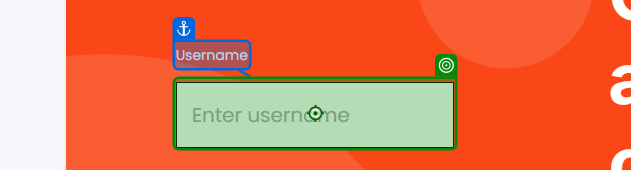
Task: Test automation for UiBank web application using UiPath
Workflow: Application_Login

Step 1 [try]: type "[loginData("Username").ToString()]"

Step 2: type [password] into 'Password' (no picture)

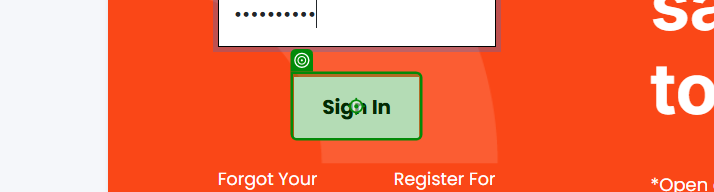
Step 3: click on 'Sign In'

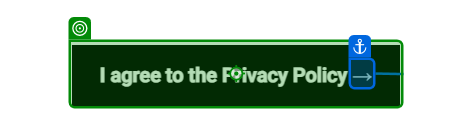
Step 4: click on 'I agree to the Privacy'

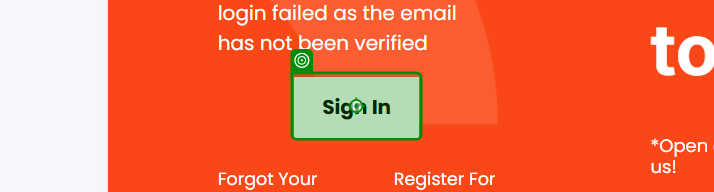
Step 5: click (repeated 2 times)